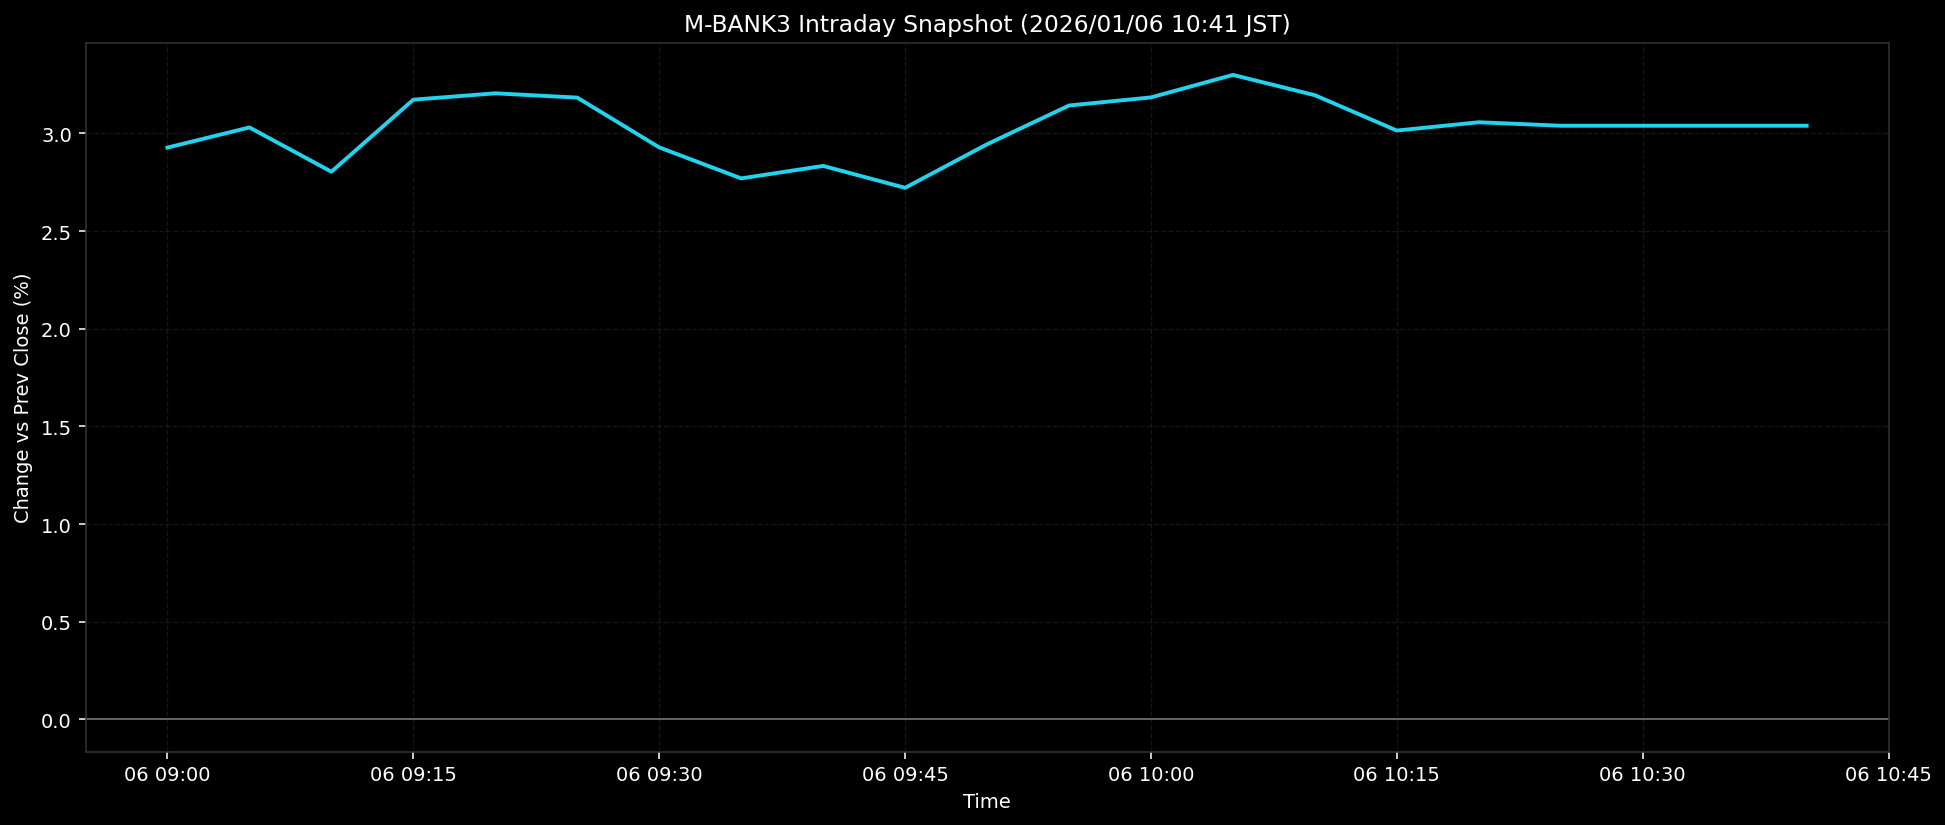

Data behind this chart, as committed beside it:
ts, pct
2026-01-06T09:00:00+0900, 2.927
2026-01-06T09:05:00+0900, 3.03
2026-01-06T09:10:00+0900, 2.804
2026-01-06T09:15:00+0900, 3.173
2026-01-06T09:20:00+0900, 3.205
2026-01-06T09:25:00+0900, 3.183
2026-01-06T09:30:00+0900, 2.928
2026-01-06T09:35:00+0900, 2.77
2026-01-06T09:40:00+0900, 2.833
2026-01-06T09:45:00+0900, 2.721
2026-01-06T09:50:00+0900, 2.944
2026-01-06T09:55:00+0900, 3.143
2026-01-06T10:00:00+0900, 3.184
2026-01-06T10:05:00+0900, 3.299
2026-01-06T10:10:00+0900, 3.196
2026-01-06T10:15:00+0900, 3.014
2026-01-06T10:20:00+0900, 3.057
2026-01-06T10:25:00+0900, 3.039
2026-01-06T10:30:00+0900, 3.039
2026-01-06T10:35:00+0900, 3.039
2026-01-06T10:40:00+0900, 3.039
